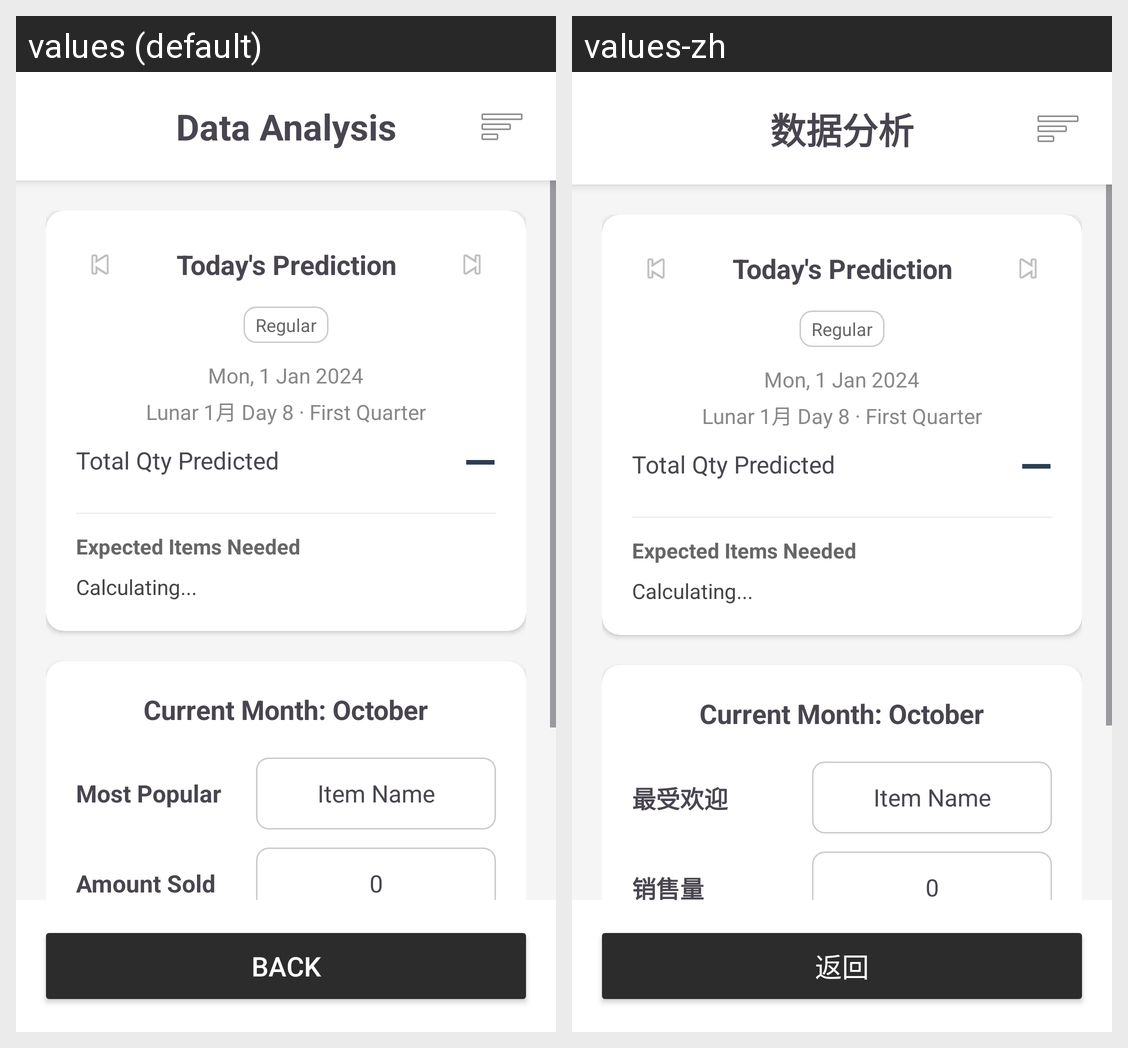

The Android screen above is rendered under two locales of the same app. Produce the string resources it draws, with the default and per-locale values.
Android screen res/layout/activity_analytics.xml rendered under 2 locales, left to right: values (default), values-zh. Device: Nexus 5 (rendered at 1080×1920; each locale shown at half size, 540×960, under a caption strip naming it); theme Theme.OrderEase.
Strings drawn on this screen, with the default value and each locale's value (text and hints the layout hard-codes, and strings that could not be matched under every locale, appear in the picture but are not listed):

analytics_title
  values: Data Analysis
  values-zh: 数据分析

most_popular_label
  values: Most Popular
  values-zh: 最受欢迎

amount_sold_label
  values: Amount Sold
  values-zh: 销售量

back_btn_text
  values: Back
  values-zh: 返回
